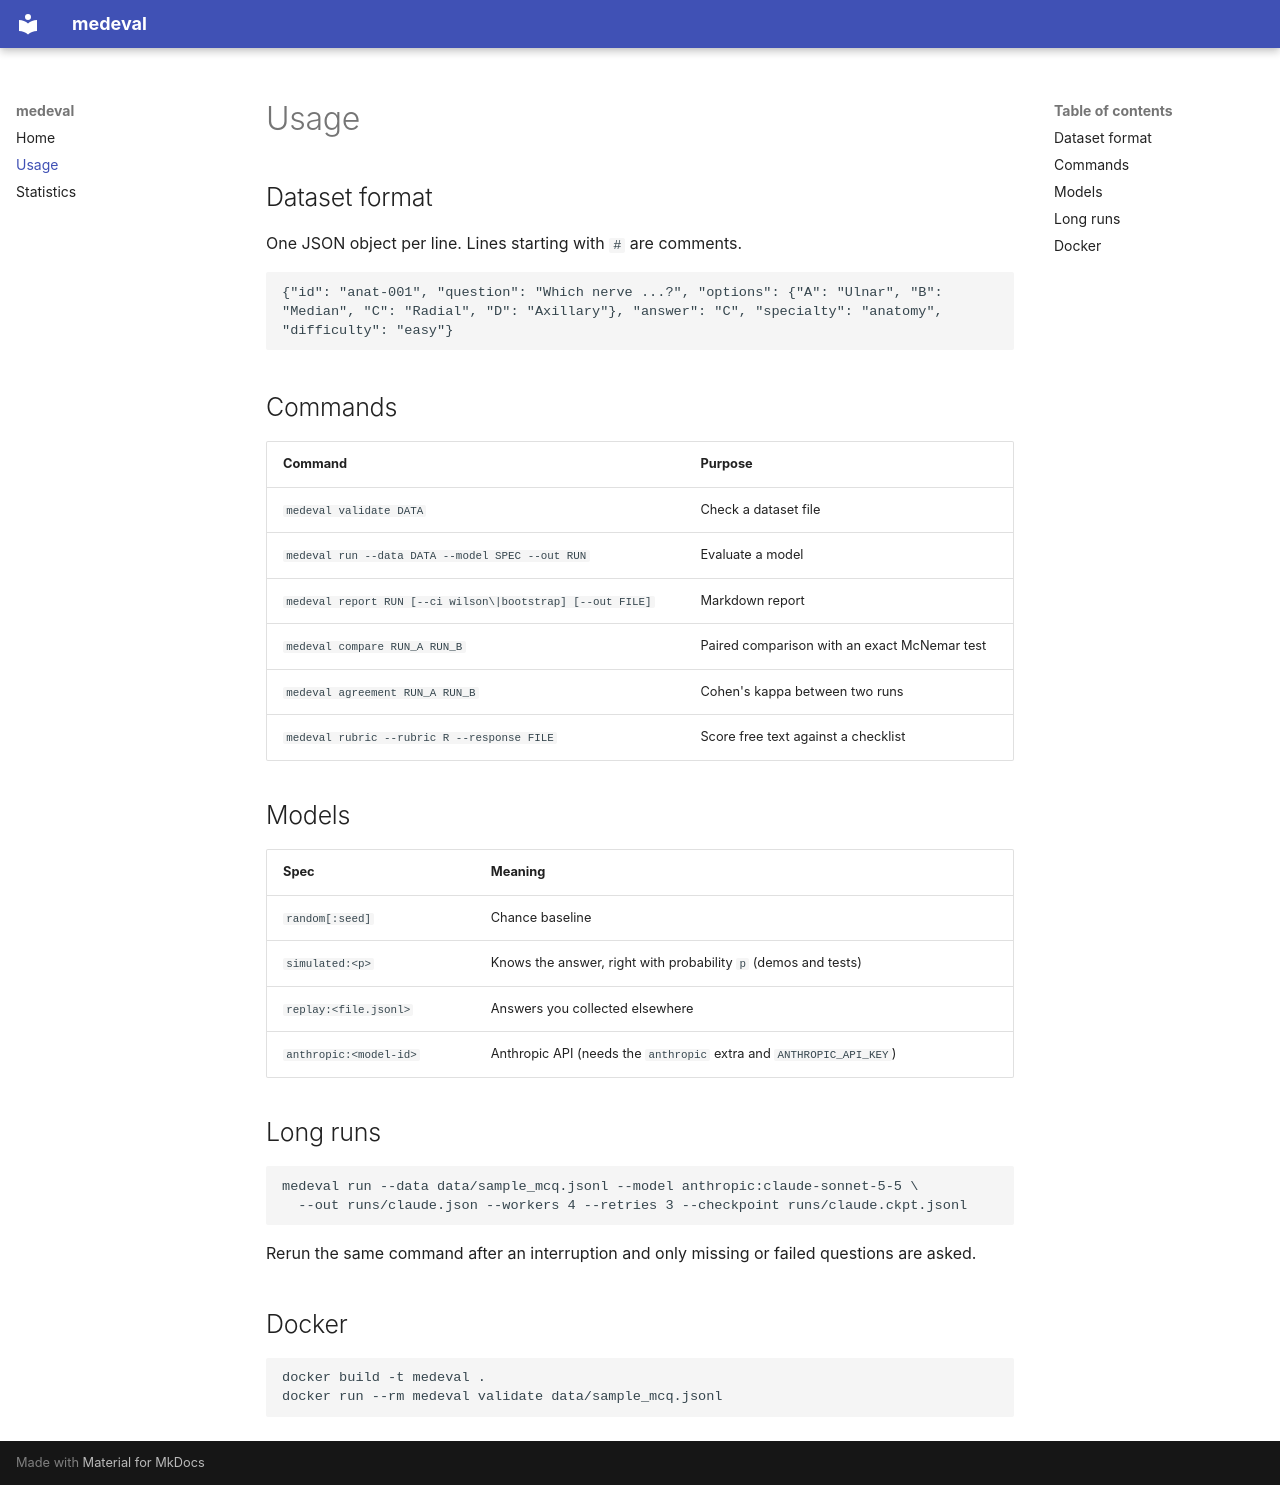

repository: mobasunyayed-cell/medeval · page: usage/index.html · generator: mkdocs

# Usage

## Dataset format

One JSON object per line. Lines starting with `#` are comments.

```json
{"id": "anat-001", "question": "Which nerve ...?", "options": {"A": "Ulnar", "B": "Median", "C": "Radial", "D": "Axillary"}, "answer": "C", "specialty": "anatomy", "difficulty": "easy"}
```

## Commands

| Command | Purpose |
|---|---|
| `medeval validate DATA` | Check a dataset file |
| `medeval run --data DATA --model SPEC --out RUN` | Evaluate a model |
| `medeval report RUN [--ci wilson\|bootstrap] [--out FILE]` | Markdown report |
| `medeval compare RUN_A RUN_B` | Paired comparison with an exact McNemar test |
| `medeval agreement RUN_A RUN_B` | Cohen's kappa between two runs |
| `medeval rubric --rubric R --response FILE` | Score free text against a checklist |

## Models

| Spec | Meaning |
|---|---|
| `random[:seed]` | Chance baseline |
| `simulated:<p>` | Knows the answer, right with probability `p` (demos and tests) |
| `replay:<file.jsonl>` | Answers you collected elsewhere |
| `anthropic:<model-id>` | Anthropic API (needs the `anthropic` extra and `ANTHROPIC_API_KEY`) |

## Long runs

```bash
medeval run --data data/sample_mcq.jsonl --model anthropic:claude-sonnet-5-5 \
  --out runs/claude.json --workers 4 --retries 3 --checkpoint runs/claude.ckpt.jsonl
```

Rerun the same command after an interruption and only missing or failed questions are asked.

## Docker

```bash
docker build -t medeval .
docker run --rm medeval validate data/sample_mcq.jsonl
```
